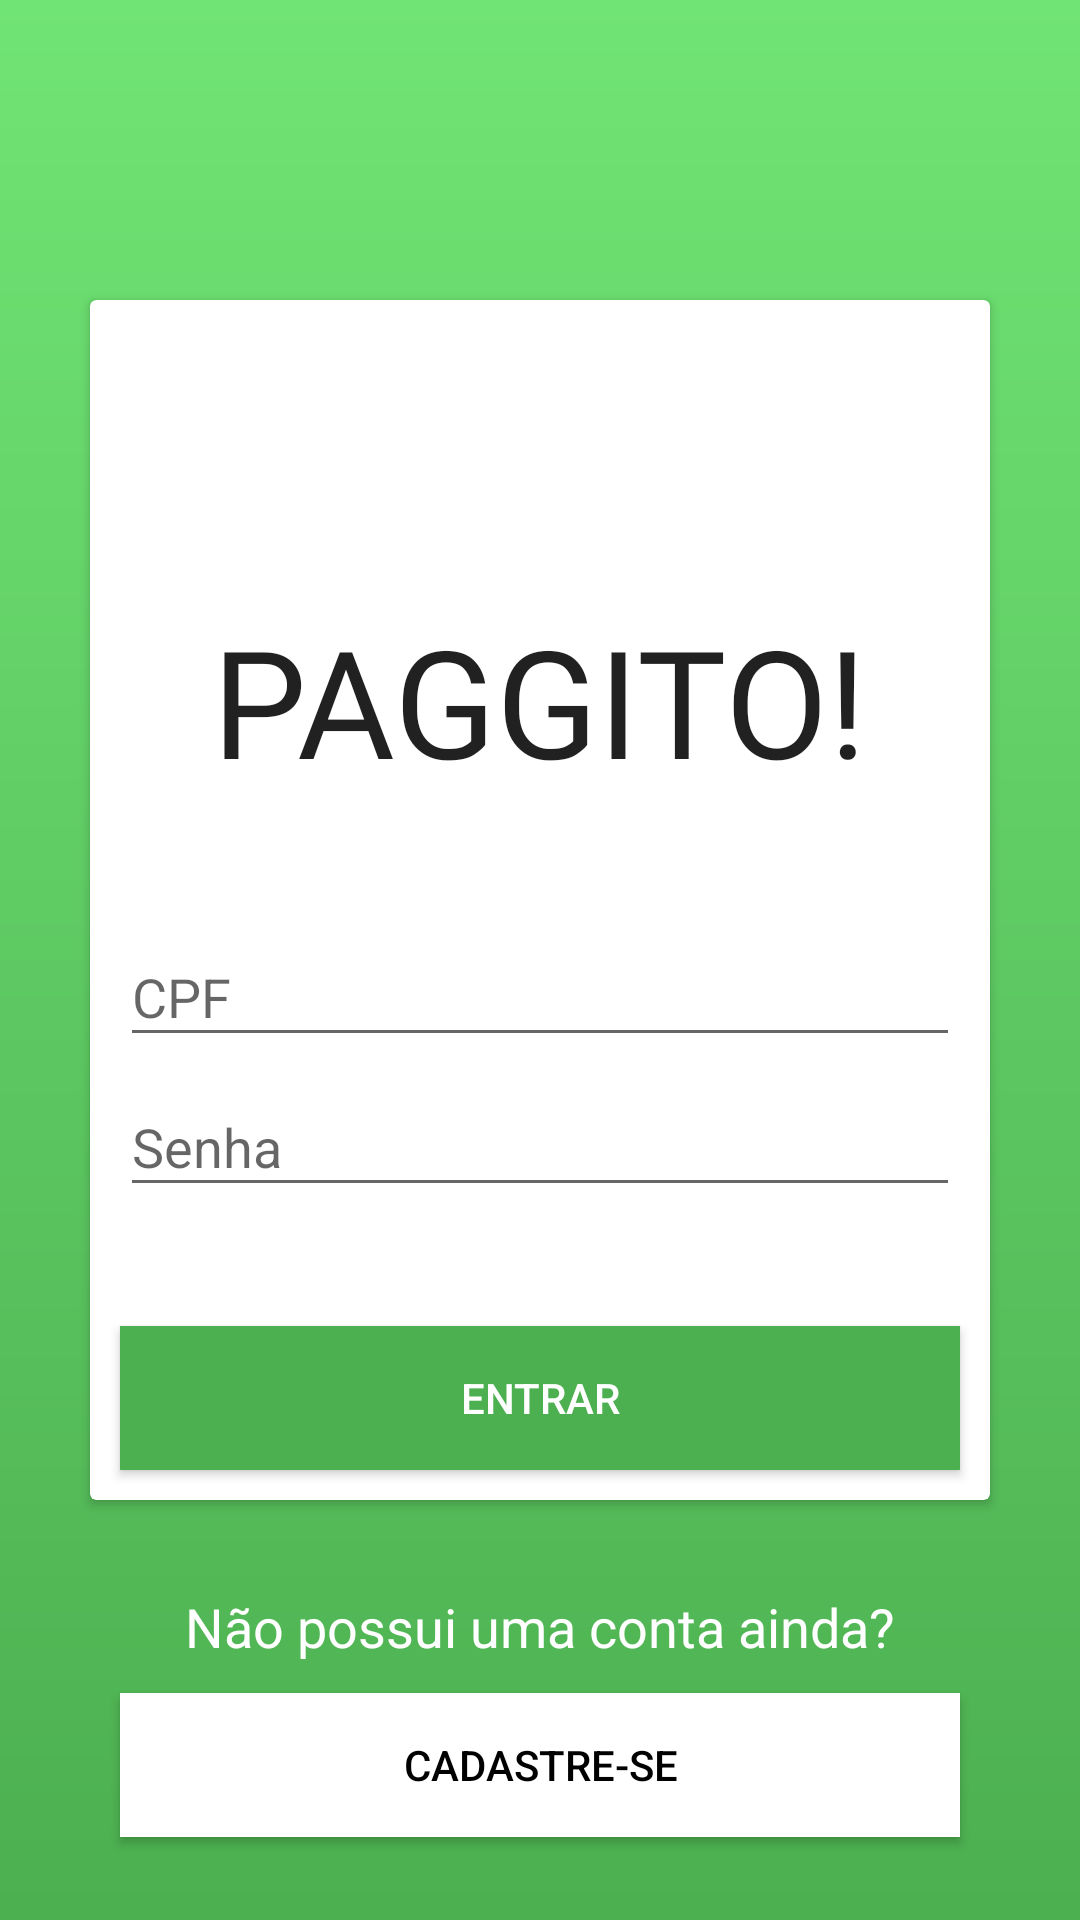

Layout XML and referenced resources for this Android screen:
<!-- AndroidManifest.xml: activity theme NoActionBarTheme -->
<!-- res/layout/activity_login.xml -->
<?xml version="1.0" encoding="utf-8"?>
<LinearLayout xmlns:android="http://schemas.android.com/apk/res/android"
    xmlns:tools="http://schemas.android.com/tools"
    android:orientation="vertical"
    android:layout_width="match_parent"
    android:layout_height="match_parent"
    android:background="@drawable/gradient_login"
    tools:context=".LoginActivity">

    <androidx.cardview.widget.CardView
        android:layout_marginTop="100dp"
        android:layout_gravity="center"
        android:layout_width="300dp"
        android:layout_height="400dp">

        <TextView
            android:layout_width="wrap_content"
            android:layout_height="wrap_content"
            android:text="@string/paggito"
            android:textSize="50sp"
            android:fontFamily="@font/blippo_bold"
            android:textAppearance="@style/TextAppearance.AppCompat.Title"
            android:layout_gravity="center_horizontal"
            android:layout_marginTop="100dp" />

        <com.google.android.material.textfield.TextInputLayout
            android:id="@+id/til_cpf"
            android:layout_marginTop="200dp"
            android:layout_gravity="center_horizontal"
            android:layout_width="280dp"
            android:layout_height="wrap_content">

            <EditText
                android:id="@+id/et_cpf"
                android:layout_width="match_parent"
                android:layout_height="wrap_content"
                android:singleLine="true"
                android:inputType="number"
                android:hint="CPF" />

        </com.google.android.material.textfield.TextInputLayout>

        <com.google.android.material.textfield.TextInputLayout
            android:id="@+id/til_senha"
            android:layout_marginTop="250dp"
            android:layout_gravity="center_horizontal"
            android:layout_width="280dp"
            android:layout_height="wrap_content">

            <EditText
                android:id="@+id/et_senha"
                android:layout_width="match_parent"
                android:layout_height="wrap_content"
                android:singleLine="true"
                android:inputType="textWebPassword"
                android:hint="Senha" />

        </com.google.android.material.textfield.TextInputLayout>

        <Button
            android:id="@+id/btn_login"
            android:layout_marginBottom="10dp"
            android:layout_width="280dp"
            android:layout_height="wrap_content"
            android:layout_gravity="bottom|center"
            android:text="Entrar"
            android:background="@color/colorPrimaryDark"
            android:textColor="@android:color/white"/>

    </androidx.cardview.widget.CardView>

    <TextView
        android:layout_marginTop="30dp"
        android:layout_width="wrap_content"
        android:layout_height="wrap_content"
        android:text="Não possui uma conta ainda?"
        android:textAppearance="@style/TextAppearance.AppCompat.Medium"
        android:textColor="@android:color/white"
        android:layout_gravity="center"/>

    <Button
        android:id="@+id/btn_register"
        android:layout_marginTop="10dp"
        android:layout_width="280dp"
        android:layout_height="wrap_content"
        android:layout_gravity="center"
        android:text="Cadastre-se"
        android:background="@android:color/white"
        android:textColor="@android:color/black" />

</LinearLayout>
<!-- resources referenced by this layout -->
<resources>
  <color name="colorPrimaryDark">#4CAF50</color>
  <!-- drawable gradient_login (drawable) -->
  <?xml version="1.0" encoding="utf-8"?>
  <shape xmlns:android="http://schemas.android.com/apk/res/android"
      android:shape="rectangle">
  
      <gradient
          android:startColor="@color/colorPrimary"
          android:endColor="@color/colorPrimaryDark"
          android:angle="270"
          />
  
  </shape>
  <string name="paggito">PAGGITO!</string>
  <style name="NoActionBarTheme" parent="Theme.AppCompat.Light.NoActionBar">
      
      <item name="colorPrimary">#70E474</item>
      <item name="colorPrimaryDark">#4CAF50</item>
      <item name="colorAccent">@android:color/black</item>
      </style>
  <color name="colorPrimary">#70E474</color>
</resources>
